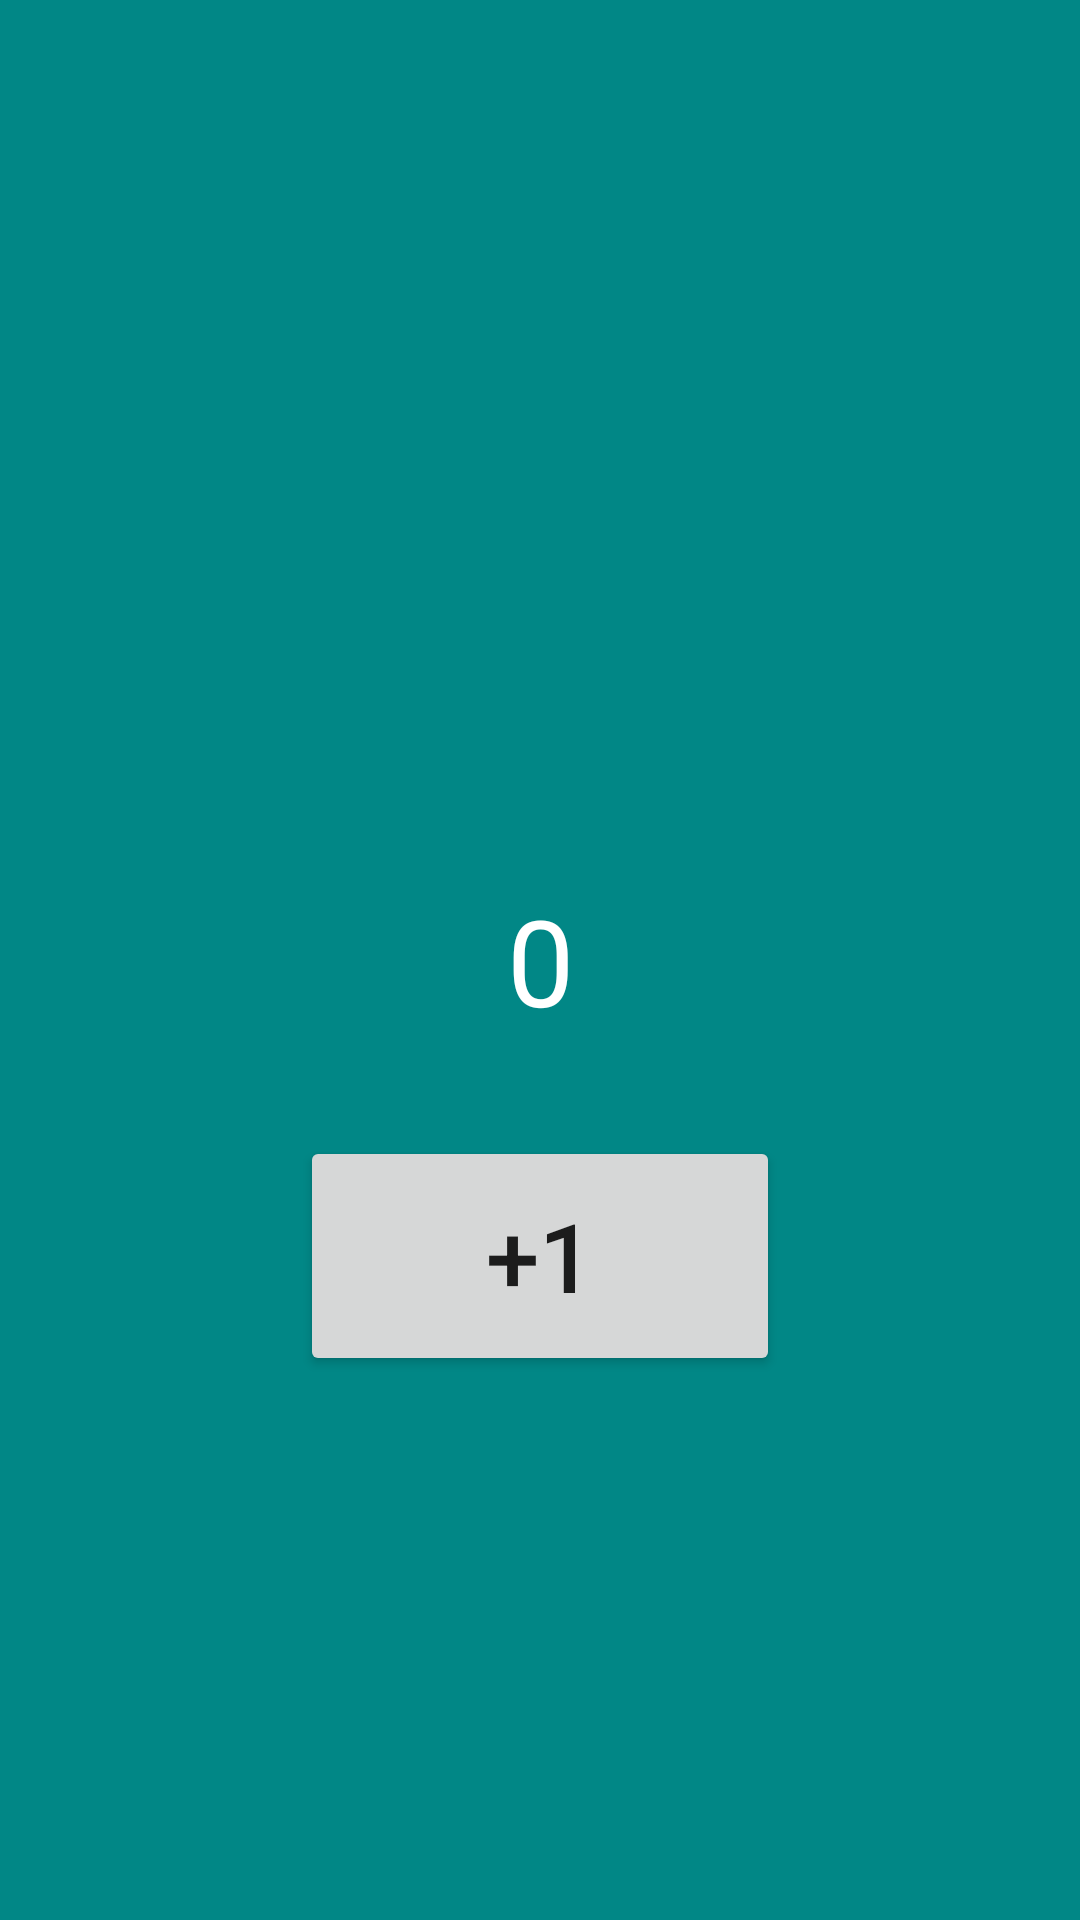

Reconstruct the res/layout file that produces this screen, plus the resources it refers to.
<!-- AndroidManifest.xml: application theme Theme.MyDZ5 -->
<!-- res/layout/activity_main.xml -->
<?xml version="1.0" encoding="utf-8"?>
<androidx.constraintlayout.widget.ConstraintLayout xmlns:android="http://schemas.android.com/apk/res/android"
    xmlns:app="http://schemas.android.com/apk/res-auto"
    xmlns:tools="http://schemas.android.com/tools"
    android:layout_width="match_parent"
    android:layout_height="match_parent"
    android:background="@color/teal_700"
    tools:context=".MainActivity">

    <Button
        android:layout_width="160dp"
        android:id="@+id/button_plus"
        android:text="+1"
        android:textSize="32sp"
        android:layout_marginTop="32dp"
        app:layout_constraintStart_toStartOf="parent"
        app:layout_constraintEnd_toEndOf="parent"
        app:layout_constraintTop_toBottomOf="@id/tv_count"
        android:layout_height="80dp"/>

    <TextView
        android:layout_width="wrap_content"
        android:text="0"
        android:textColor="@color/white"
        android:textSize="40dp"
        app:layout_constraintStart_toStartOf="parent"
        app:layout_constraintBottom_toBottomOf="parent"
        app:layout_constraintTop_toTopOf="parent"
        app:layout_constraintEnd_toEndOf="parent"
        android:id="@+id/tv_count"
        android:layout_height="wrap_content"/>

</androidx.constraintlayout.widget.ConstraintLayout>
<!-- resources referenced by this layout -->
<resources>
  <style name="Theme.MyDZ5" parent="Theme.MaterialComponents.DayNight.DarkActionBar">
          
          <item name="colorPrimary">@color/purple_500</item>
          <item name="colorPrimaryVariant">@color/purple_700</item>
          <item name="colorOnPrimary">@color/white</item>
          
          <item name="colorSecondary">@color/teal_200</item>
          <item name="colorSecondaryVariant">@color/teal_700</item>
          <item name="colorOnSecondary">@color/black</item>
          
          <item name="android:statusBarColor" tools:targetApi="l">?attr/colorPrimaryVariant</item>
          
      </style>
  <!-- not gathered from this repository: default colours our renderer supplied (Android Studio template values) -->
  <color name="purple_500">#FF6200EE</color>
  <color name="purple_700">#FF3700B3</color>
  <color name="teal_200">#FF03DAC5</color>
  <color name="teal_700">#FF018786</color>
  <color name="black">#FF000000</color>
  <color name="white">#FFFFFFFF</color>
</resources>
